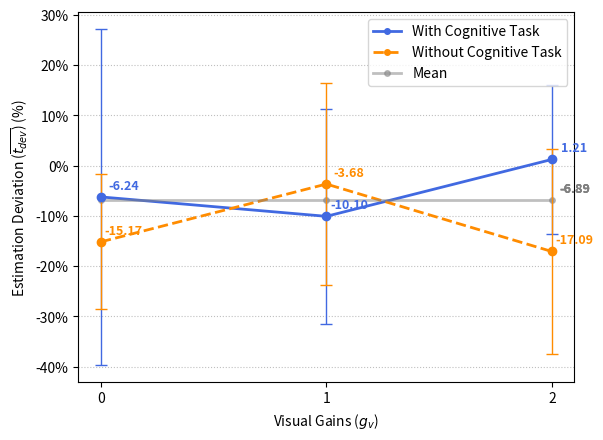

Reproduce this figure in Python.
# import random
# from matplotlib import pyplot as plt
# from matplotlib import font_manager

# x_age = range(11, 31)
# y_count_1 = [random.randint(0, 5) for i in range(20)]
# y_count_2 = [random.randint(0, 5) for j in range(20)]
# myfont = font_manager.FontProperties(fname="/usr/share/fonts/cjkuni-uming/uming.ttc", size=14)
# titlefont = font_manager.FontProperties(fname="/usr/share/fonts/cjkuni-uming/uming.ttc", size=20)

# plt.figure(figsize=(10, 10))

# # 在同一个图里面绘制多条折线,
# #  color: 线条颜色
# #  linestyle： 线条的风格
# #  linewidth: 线条的粗细
# #  alpha: 透明度
# plt.plot(x_age, y_count_1, color='g', linestyle='-.', linewidth=5, alpha=0.5, label="自己")
# plt.plot(x_age, y_count_2, color='r', linestyle='--', linewidth=3, alpha=0.3, label="同桌")

# # 添加图例
# plt.legend(loc="upper right", prop=titlefont)

# # 添加网格
# plt.grid(alpha=0.3)

# plt.title("11岁至30岁所交男(女)友个数", fontproperties=titlefont)
# plt.xlabel("年龄", fontproperties=myfont)
# plt.ylabel("女(男)友数量", fontproperties=myfont)


# plt.xticks(x_age, labels=["%s岁" %(item) for item in x_age], fontproperties=myfont, rotation=45)
# plt.scatter(x_age[0], y_count_1[0], c='r')

# plt.legend(loc='best')

# plt.show()

from matplotlib import font_manager
from matplotlib import pyplot as plt

import matplotlib.ticker as mtick


# myfont = font_manager.FontProperties(fname="/usr/share/fonts/cjkuni-uming/uming.ttc", size=18)
# titlefont = font_manager.FontProperties(fname="/usr/share/fonts/cjkuni-uming/uming.ttc", size=14)
#图表的x轴数据，是一个可迭代的数据类型
gains_visual = [0,1,2]
estimation_visual_withtask = [- 6.24, - 10.10, 1.21]
estimation_visual_withouttask = [- 15.17, - 3.68, - 17.09]
estimation_visual_mean = [- 6.89,- 6.89,- 6.89]
stdevp_visual_withtask = [33.40, 21.32, 14.79]
stdevp_visual_withouttask = [13.42, 20.17, 20.45]
error_attri = dict(elinewidth = 2, ecolor = "black", capsize = 3)
percentage = ['%','%','%']

plt.plot(gains_visual,estimation_visual_withtask, color='royalblue', linestyle='solid', linewidth=2, marker='o', markersize=4, label="With Cognitive Task")
plt.plot(gains_visual,estimation_visual_withouttask, color='darkorange', linestyle='dashed', linewidth=2, marker='o', markersize=4, label="Without Cognitive Task")
plt.plot(gains_visual,estimation_visual_mean, color='grey', linestyle='-', linewidth=2, alpha=0.5, marker='o', markersize=4, label="Mean")
plt.xlabel(r'Visual Gains ($g_v$)')
plt.ylabel(r'Estimation Deviation ($\overline{t_{dev}}$) (%)')
plt.xticks(gains_visual,labels=["%s"%(i) for i in gains_visual])
plt.grid(True,axis="y",ls=":",color="gray",alpha=0.5)

plt.errorbar(gains_visual,estimation_visual_withtask,yerr=stdevp_visual_withtask,fmt='o',elinewidth=1,capsize=4, ecolor = 'royalblue', color = 'royalblue')
plt.errorbar(gains_visual,estimation_visual_withouttask,yerr=stdevp_visual_withouttask,fmt='o',elinewidth=1,capsize=4, ecolor = 'darkorange', color = 'darkorange')

fmt='%.0f%%'
yticks = mtick.FormatStrFormatter(fmt)
# plt.yaxis.set_major_formatter(yticks)
plt.gca().yaxis.set_major_formatter(yticks)

for a,b in zip(gains_visual,estimation_visual_withtask):
	plt.text(a+0.1, b+1, '%.2f' % b, ha='center', va= 'bottom',fontsize=9, color='royalblue', weight='bold')
for a,b in zip(gains_visual,estimation_visual_withouttask):
    plt.text(a+0.1, b+1, '%.2f' % b, ha='center', va= 'bottom',fontsize=9, color='darkorange', weight='bold')
for a,b in zip(gains_visual,estimation_visual_mean):
    plt.text(gains_visual[-1]+0.1, estimation_visual_mean[-1]+1, '%.2f' % b, ha='center', va= 'bottom',fontsize=9, color='grey', weight='bold')    

plt.legend(loc='best')

plt.savefig('pyvisualdevdev.eps',dpi=600,format='eps',bbox_inches = 'tight')
# plt.savefig('pyvisualdevdev.svg',dpi=600,format='svg',bbox_inches = 'tight')
# plt.savefig('pyvisualdevdev.pdf',dpi=600,format='pdf',bbox_inches = 'tight')
plt.savefig('pyvisualdevdev.png',dpi=600,format='png',bbox_inches = 'tight')
plt.show()




# x_times = [0,1,2]
# #图表的y轴数据是一个可迭代数据类型
# y_temp = [-93.15, 11, 12, 22, 32, 33, 31, 41,54, 35, 56, 14]

# plt.figure(figsize=(10, 10))
# #传入x和y轴的数据，绘制图形
# plt.plot(x_times, y_temp)
# plt.title("每天的气温变化(每隔两个小时)", fontproperties=titlefont)
# plt.xlabel("时间", fontproperties=myfont )
# plt.ylabel("温度", fontproperties=myfont)
# plt.xticks(x_times,labels=["%s时"%(i) for i in x_times], fontproperties=myfont)
# plt.savefig('doc/temp.png')
# #在执行程序时显示图像

# plt.legend(loc='best')

# plt.show()
